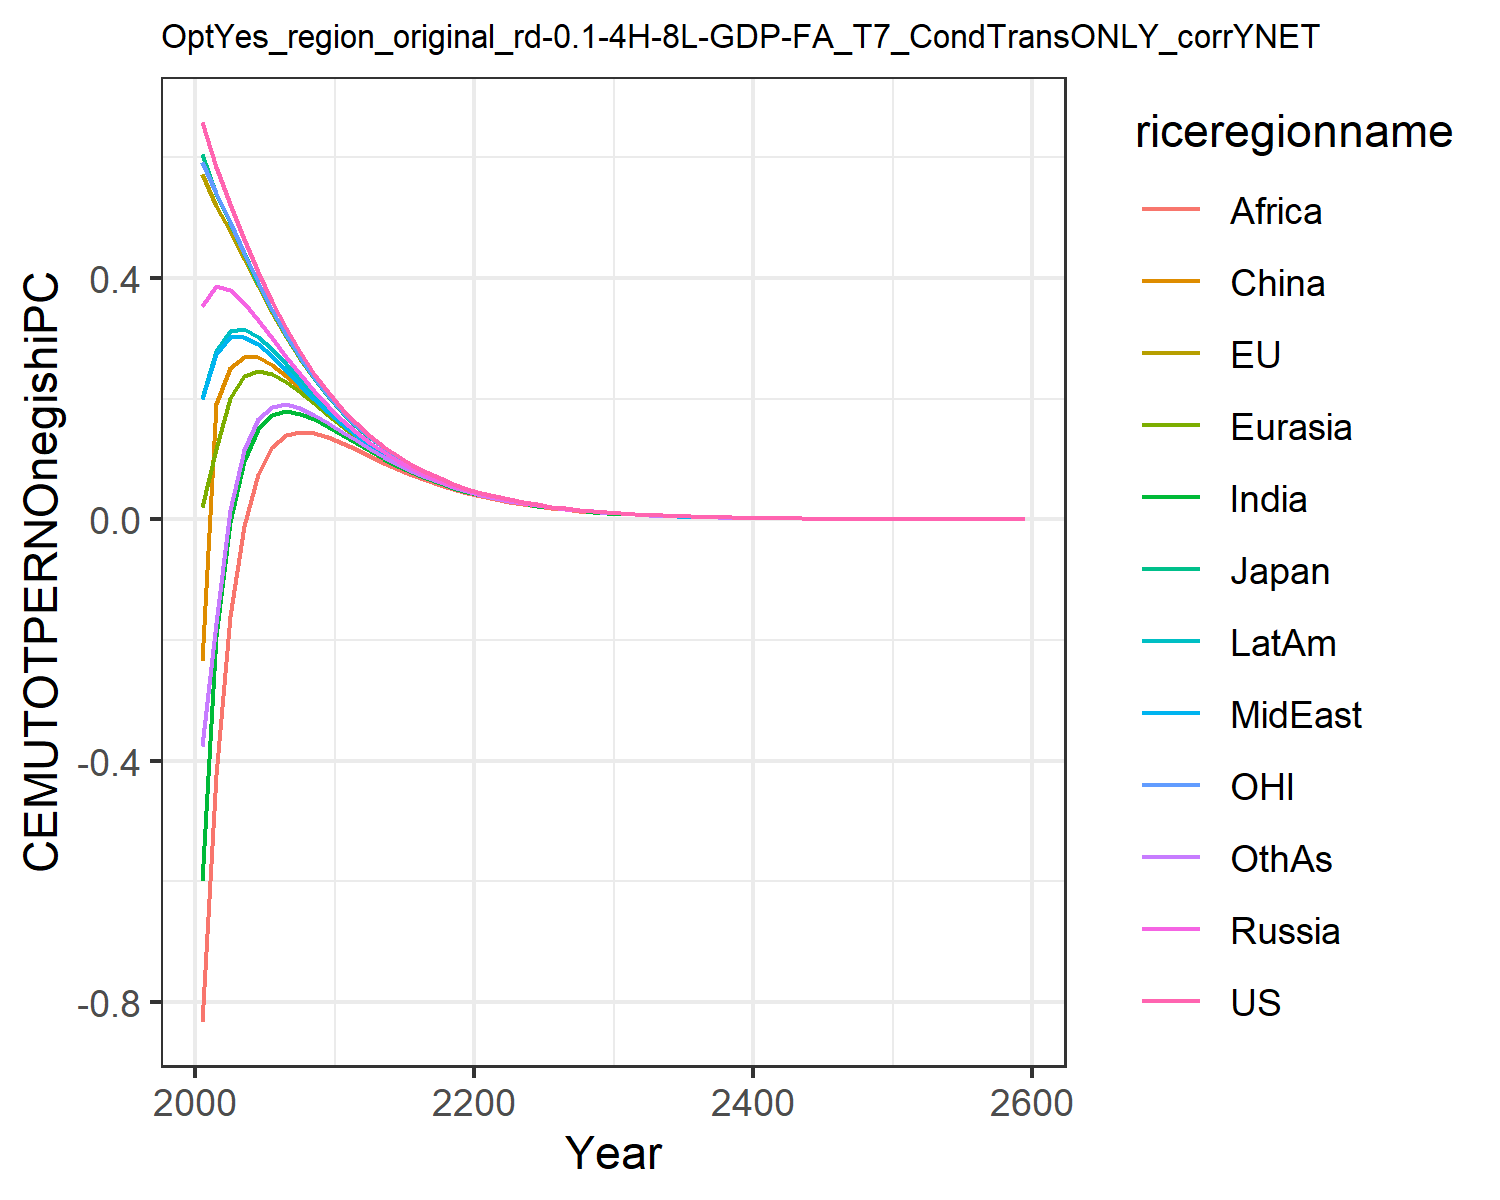

Data behind this chart, as committed beside it:
0.6583893374435342, 0.5728399300295937, 0.6053208815591151, 0.35404026984591885, 0.01986863469786393, -0.23454882884601558, -0.5987629986648584, 0.19955657840633811, -0.8326618777732833, 0.20091077679967817, 0.5930951848289272, -0.37495719825277174
0.5833, 0.5201, 0.5391, 0.3866, 0.1172, 0.1919, -0.1931, 0.2747, -0.4239, 0.2798, 0.541, -0.1722
0.5226, 0.4783, 0.4916, 0.3807, 0.2013, 0.2505, -0.003775, 0.3022, -0.1606, 0.3123, 0.4925, 0.01513
0.464, 0.432, 0.4422, 0.3589, 0.2368, 0.2698, 0.0973, 0.3028, -0.01148, 0.3153, 0.4421, 0.1149
0.41, 0.3862, 0.3909, 0.3304, 0.2462, 0.2684, 0.1502, 0.2903, 0.07516, 0.3027, 0.3933, 0.1658
0.3609, 0.3428, 0.3455, 0.2999, 0.2412, 0.2558, 0.1735, 0.2703, 0.1202, 0.2821, 0.3478, 0.1869
0.3165, 0.3027, 0.3046, 0.2696, 0.2282, 0.2379, 0.1793, 0.247, 0.1398, 0.2581, 0.3062, 0.1906
0.2769, 0.2662, 0.2675, 0.2405, 0.211, 0.2174, 0.1753, 0.2231, 0.1455, 0.2332, 0.2689, 0.1847
0.2418, 0.2335, 0.2344, 0.2134, 0.1922, 0.1964, 0.1657, 0.1998, 0.1431, 0.2088, 0.2356, 0.1735
0.2108, 0.2042, 0.2048, 0.1882, 0.1728, 0.1755, 0.1533, 0.1781, 0.1366, 0.1856, 0.2057, 0.1599
0.1836, 0.1783, 0.1786, 0.1655, 0.1542, 0.1557, 0.1397, 0.158, 0.1272, 0.1642, 0.1794, 0.1452
0.1594, 0.1553, 0.1554, 0.1451, 0.1369, 0.1381, 0.1259, 0.139, 0.1163, 0.1445, 0.1561, 0.1308
0.1387, 0.1354, 0.1355, 0.1273, 0.1212, 0.1217, 0.1127, 0.1224, 0.1051, 0.1271, 0.136, 0.1166
0.1204, 0.1178, 0.118, 0.1114, 0.1069, 0.107, 0.1002, 0.1074, 0.09412, 0.1114, 0.1183, 0.1033
0.1045, 0.1024, 0.1025, 0.09722, 0.0939, 0.09375, 0.08868, 0.09404, 0.08378, 0.09745, 0.1027, 0.0912
0.0906, 0.08895, 0.089, 0.08473, 0.08227, 0.082, 0.07815, 0.08216, 0.0742, 0.08507, 0.08917, 0.08022
0.0785, 0.07718, 0.07721, 0.07376, 0.07193, 0.07159, 0.06865, 0.07167, 0.06545, 0.07415, 0.07734, 0.07037
0.06799, 0.06692, 0.06695, 0.06414, 0.06277, 0.06241, 0.06017, 0.06244, 0.05756, 0.06454, 0.06703, 0.0616
0.05886, 0.05799, 0.05801, 0.05573, 0.0547, 0.05434, 0.05263, 0.05433, 0.05048, 0.05612, 0.05807, 0.05382
0.05094, 0.05024, 0.05025, 0.04838, 0.04761, 0.04726, 0.04595, 0.04724, 0.04418, 0.04875, 0.05029, 0.04694
0.04408, 0.0435, 0.04351, 0.04198, 0.0414, 0.04106, 0.04005, 0.04102, 0.03858, 0.04231, 0.04353, 0.04087
0.03813, 0.03765, 0.03766, 0.0364, 0.03596, 0.03565, 0.03486, 0.0356, 0.03364, 0.03669, 0.03767, 0.03555
0.03297, 0.03258, 0.03258, 0.03155, 0.03121, 0.03093, 0.03031, 0.03088, 0.02929, 0.03181, 0.03259, 0.03089
0.02851, 0.02818, 0.02818, 0.02733, 0.02707, 0.02682, 0.02634, 0.02677, 0.02548, 0.02756, 0.02819, 0.02682
0.02464, 0.02437, 0.02437, 0.02367, 0.02347, 0.02324, 0.02287, 0.0232, 0.02215, 0.02387, 0.02437, 0.02327
0.0213, 0.02107, 0.02108, 0.02049, 0.02034, 0.02014, 0.01985, 0.0201, 0.01925, 0.02067, 0.02107, 0.02019
0.01841, 0.01822, 0.01822, 0.01774, 0.01762, 0.01744, 0.01722, 0.01741, 0.01671, 0.01789, 0.01822, 0.0175
0.01591, 0.01575, 0.01576, 0.01535, 0.01526, 0.0151, 0.01492, 0.01508, 0.0145, 0.01548, 0.01575, 0.01516
0.01375, 0.01362, 0.01362, 0.01328, 0.01321, 0.01306, 0.01293, 0.01305, 0.01257, 0.01339, 0.01361, 0.01313
0.01188, 0.01177, 0.01177, 0.01148, 0.01143, 0.0113, 0.0112, 0.01129, 0.0109, 0.01158, 0.01177, 0.01137
0.01026, 0.01017, 0.01018, 0.009928, 0.009887, 0.009777, 0.009697, 0.009768, 0.009443, 0.01002, 0.01017, 0.009837
0.008866, 0.00879, 0.008793, 0.008584, 0.008552, 0.008456, 0.008394, 0.008449, 0.008179, 0.00866, 0.008785, 0.008511
0.007657, 0.007593, 0.007596, 0.00742, 0.007396, 0.007312, 0.007264, 0.007307, 0.007082, 0.007485, 0.007589, 0.007362
0.006612, 0.006559, 0.006561, 0.006413, 0.006394, 0.006321, 0.006284, 0.006318, 0.006131, 0.006469, 0.006555, 0.006366
0.00571, 0.005664, 0.005667, 0.005542, 0.005527, 0.005463, 0.005435, 0.005462, 0.005305, 0.00559, 0.005661, 0.005504
0.00493, 0.004892, 0.004894, 0.004789, 0.004777, 0.004722, 0.0047, 0.004721, 0.00459, 0.00483, 0.004888, 0.004758
0.004256, 0.004224, 0.004226, 0.004137, 0.004128, 0.00408, 0.004063, 0.00408, 0.00397, 0.004172, 0.004221, 0.004112
0.003674, 0.003647, 0.003649, 0.003574, 0.003567, 0.003525, 0.003513, 0.003526, 0.003434, 0.003604, 0.003644, 0.003554
0.003172, 0.003149, 0.00315, 0.003088, 0.003082, 0.003046, 0.003036, 0.003046, 0.002969, 0.003113, 0.003146, 0.00307
0.002738, 0.002718, 0.00272, 0.002667, 0.002662, 0.002631, 0.002624, 0.002632, 0.002567, 0.002689, 0.002716, 0.002653
0.002363, 0.002347, 0.002348, 0.002303, 0.0023, 0.002272, 0.002267, 0.002274, 0.002219, 0.002322, 0.002345, 0.002292
0.00204, 0.002026, 0.002027, 0.001989, 0.001986, 0.001963, 0.001959, 0.001964, 0.001918, 0.002005, 0.002024, 0.001979
0.00176, 0.001748, 0.00175, 0.001718, 0.001716, 0.001695, 0.001692, 0.001697, 0.001658, 0.001731, 0.001747, 0.00171
0.001519, 0.001509, 0.00151, 0.001483, 0.001482, 0.001464, 0.001462, 0.001465, 0.001433, 0.001495, 0.001508, 0.001476
0.001311, 0.001303, 0.001303, 0.001281, 0.001279, 0.001264, 0.001263, 0.001266, 0.001238, 0.00129, 0.001301, 0.001275
0.001132, 0.001124, 0.001125, 0.001106, 0.001105, 0.001091, 0.001091, 0.001093, 0.001069, 0.001114, 0.001123, 0.001101
0.0009765, 0.0009702, 0.000971, 0.0009547, 0.0009538, 0.0009424, 0.000942, 0.0009438, 0.0009239, 0.0009617, 0.0009694, 0.0009506
0.0008427, 0.0008373, 0.000838, 0.0008242, 0.0008235, 0.0008136, 0.0008135, 0.000815, 0.0007981, 0.0008302, 0.0008366, 0.0008207
0.0007271, 0.0007226, 0.0007232, 0.0007116, 0.0007109, 0.0007024, 0.0007025, 0.0007037, 0.0006894, 0.0007166, 0.0007219, 0.0007085
0.0006274, 0.0006235, 0.0006241, 0.0006142, 0.0006137, 0.0006064, 0.0006066, 0.0006076, 0.0005955, 0.0006185, 0.000623, 0.0006117
0.0005414, 0.0005381, 0.0005385, 0.0005302, 0.0005298, 0.0005235, 0.0005238, 0.0005246, 0.0005143, 0.0005338, 0.0005376, 0.000528
0.0004671, 0.0004643, 0.0004647, 0.0004577, 0.0004573, 0.0004519, 0.0004522, 0.0004529, 0.0004442, 0.0004607, 0.0004639, 0.0004558
0.000403, 0.0004006, 0.000401, 0.000395, 0.0003948, 0.00039, 0.0003904, 0.000391, 0.0003836, 0.0003976, 0.0004003, 0.0003934
0.0003477, 0.0003457, 0.000346, 0.000341, 0.0003407, 0.0003367, 0.0003371, 0.0003375, 0.0003312, 0.0003432, 0.0003454, 0.0003396
0.0003, 0.0002983, 0.0002985, 0.0002943, 0.0002941, 0.0002906, 0.000291, 0.0002913, 0.000286, 0.0002961, 0.000298, 0.0002931
0.0002588, 0.0002573, 0.0002576, 0.000254, 0.0002538, 0.0002508, 0.0002512, 0.0002515, 0.000247, 0.0002556, 0.0002571, 0.000253
0.0002233, 0.000222, 0.0002222, 0.0002192, 0.0002191, 0.0002165, 0.0002168, 0.0002171, 0.0002132, 0.0002205, 0.0002218, 0.0002183
0.0001926, 0.0001915, 0.0001917, 0.0001891, 0.000189, 0.0001868, 0.0001871, 0.0001874, 0.0001841, 0.0001903, 0.0001914, 0.0001884
0.0001662, 0.0001653, 0.0001654, 0.0001632, 0.0001631, 0.0001612, 0.0001615, 0.0001617, 0.0001589, 0.0001642, 0.0001651, 0.0001626
0.001035, 0.001029, 0.00103, 0.001017, 0.001016, 0.001004, 0.001006, 0.001007, 0.00099, 0.001023, 0.001028, 0.001013
